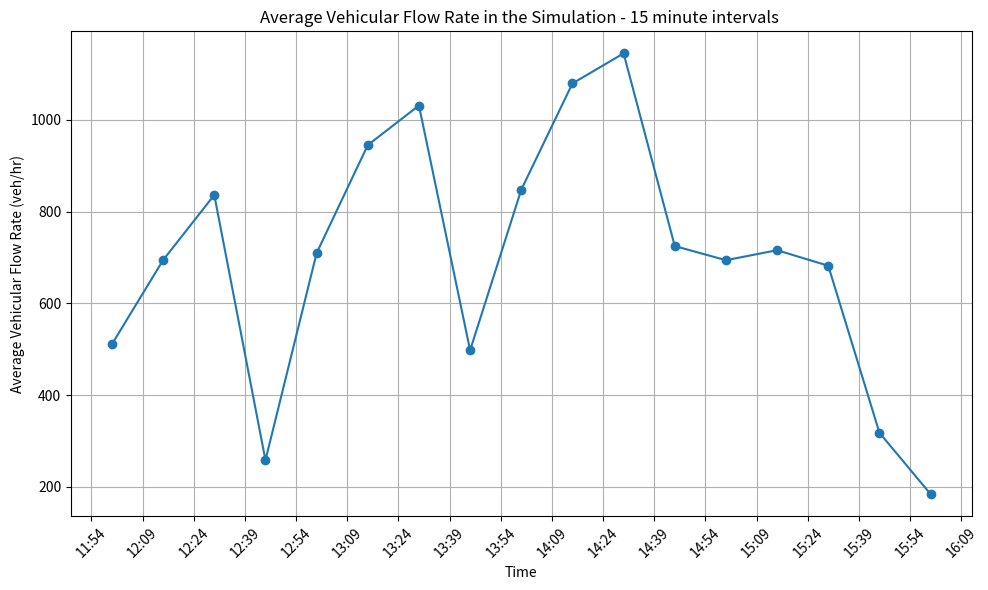

Recreate this plot in Python.
import matplotlib.pyplot as plt
import matplotlib.dates as mdates
from datetime import datetime, timedelta

# Given data
times = [(6.0, 6.25), (6.25, 6.5), (6.5, 6.75), (6.75, 7.0), (7.0, 7.25), (7.25, 7.5), (7.5, 7.75), 
         (7.75, 8.0), (8.0, 8.25), (8.25, 8.5), (8.5, 8.75), (8.75, 9.0), (9.0, 9.25), 
         (9.25, 9.5), (9.5, 9.75), (9.75, 10.0), (10.0, 10.25)]

# values = [9.77273148148148, 16.19949074074074, 20.019583333333333, 8.411851851851852, 
#           15.573842592592593, 23.834305555555556, 25.424537037037037, 15.251944444444446, 
#           20.34537037037037, 27.98597222222222, 30.425555555555558, 21.717175925925925, 
#           17.53796296296296, 17.38736111111111, 16.798657407407408, 10.907175925925927, 
#           6.5675]

#queue times
#values = [74.84367816091954, 119.94657811146405, 137.5760190419518, 605.3837209302326, 122.48347425057648, 143.98245125348188, 169.45500705218618, 344.20588235294116, 134.23692935475643, 186.07895431740164, 205.49388549193998, 234.85302325581395, 121.31625275070732, 108.37349397590361, 142.7244019138756, 878.6390532544378, 882.8571428571429]
#vfr
values =[510.8988888888889, 694.31, 836.1733333333333, 258.1177777777778, 709.4233333333333, 944.87, 1031.1655555555556, 497.6377777777778, 847.6922222222222, 1079.2655555555555, 1144.8044444444445, 724.7766666666666, 693.9744444444444, 715.7877777777778, 681.8933333333333, 317.8833333333333, 184.09555555555556]

# Convert times to datetime objects
start_range = datetime.strptime('06:00', '%H:%M')
end_range = datetime.strptime('10:15', '%H:%M')
time_labels = []
for start, end in times:
    time_labels.append(start_range + timedelta(hours=start))
    


# Plotting
plt.figure(figsize=(10, 6))
plt.plot(time_labels, values, marker='o')

# Formatting the x-axis to show time
plt.gca().xaxis.set_major_formatter(mdates.DateFormatter('%H:%M'))
plt.gca().xaxis.set_major_locator(mdates.MinuteLocator(interval=15))



plt.xlabel('Time')
plt.ylabel('Average Vehicular Flow Rate (veh/hr)')
plt.title('Average Vehicular Flow Rate in the Simulation - 15 minute intervals ')
plt.grid(True)
plt.xticks(rotation=45)
plt.tight_layout()
plt.show()